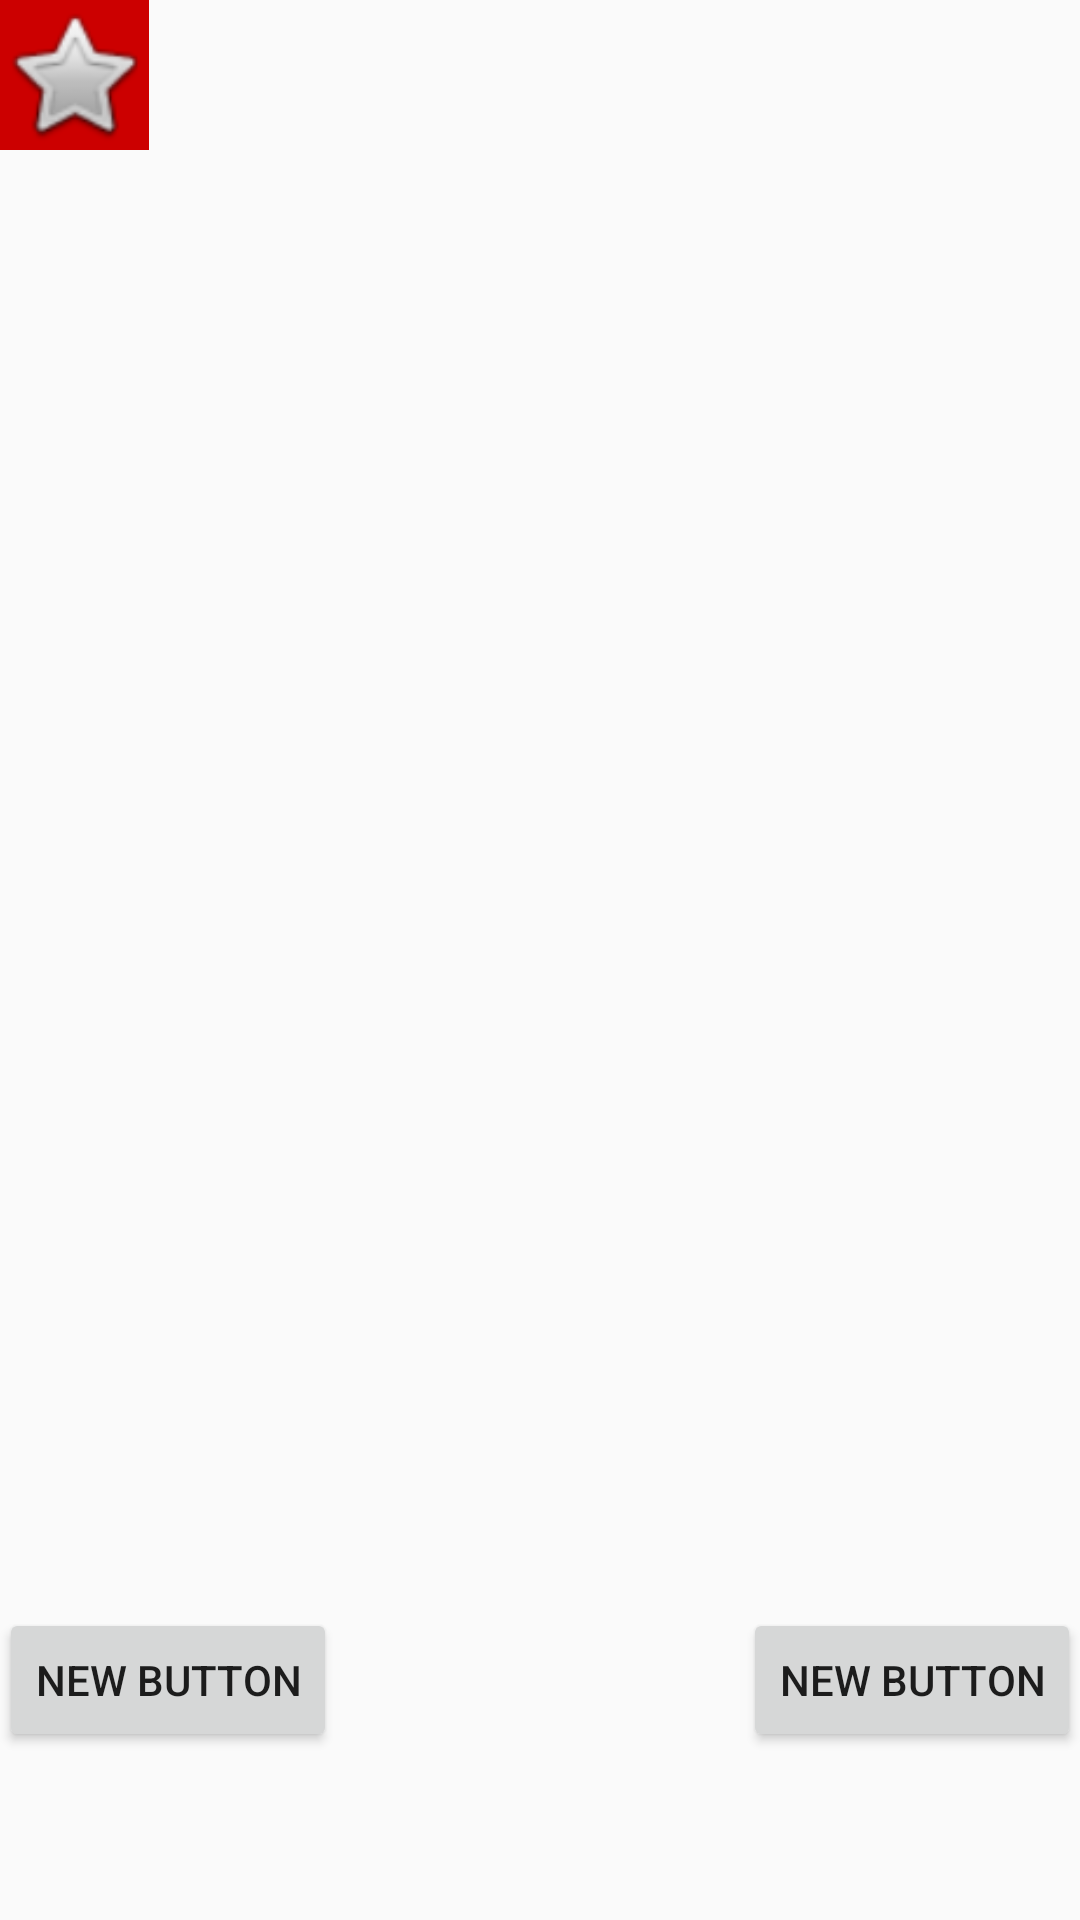

Layout XML and referenced resources for this Android screen:
<!-- AndroidManifest.xml: activity theme AppTheme.first -->
<!-- res/layout/activity_main.xml -->
<RelativeLayout xmlns:android="http://schemas.android.com/apk/res/android"
    xmlns:tools="http://schemas.android.com/tools" android:layout_width="match_parent"
    android:layout_height="match_parent" android:paddingLeft="@dimen/activity_horizontal_margin"
    android:paddingRight="@dimen/activity_horizontal_margin"
    android:paddingTop="@dimen/activity_vertical_margin"
    android:paddingBottom="@dimen/activity_vertical_margin" tools:context=".MainActivity">

    <ImageView android:layout_height="50dp"
        android:layout_width="50dp"
        android:src="@android:drawable/btn_star"
        android:background="@android:color/holo_red_dark"
        android:transitionName="trans"
        android:id="@+id/trans" />

    <Button
        android:layout_width="wrap_content"
        android:layout_height="wrap_content"
        android:text="New Button"
        android:id="@+id/button"

        android:layout_alignParentBottom="true"
        android:layout_alignStart="@+id/trans"
        android:layout_marginBottom="56dp" />

    <Button
        android:layout_width="wrap_content"
        android:layout_height="wrap_content"
        android:text="New Button"
        android:id="@+id/button2"
        android:layout_alignBottom="@+id/button"
        android:layout_alignParentEnd="true"
        android:onClick="startShareActivity" />


</RelativeLayout>
<!-- resources referenced by this layout -->
<resources>
  <style name="AppTheme.first" parent="@style/AppTheme">
          <item name="android:windowContentTransitions">true</item>
  
  
      </style>
  <style name="AppTheme" parent="android:Theme.Material.Light">
          <item name="android:windowContentTransitions">true</item>
  
  
      </style>
</resources>
